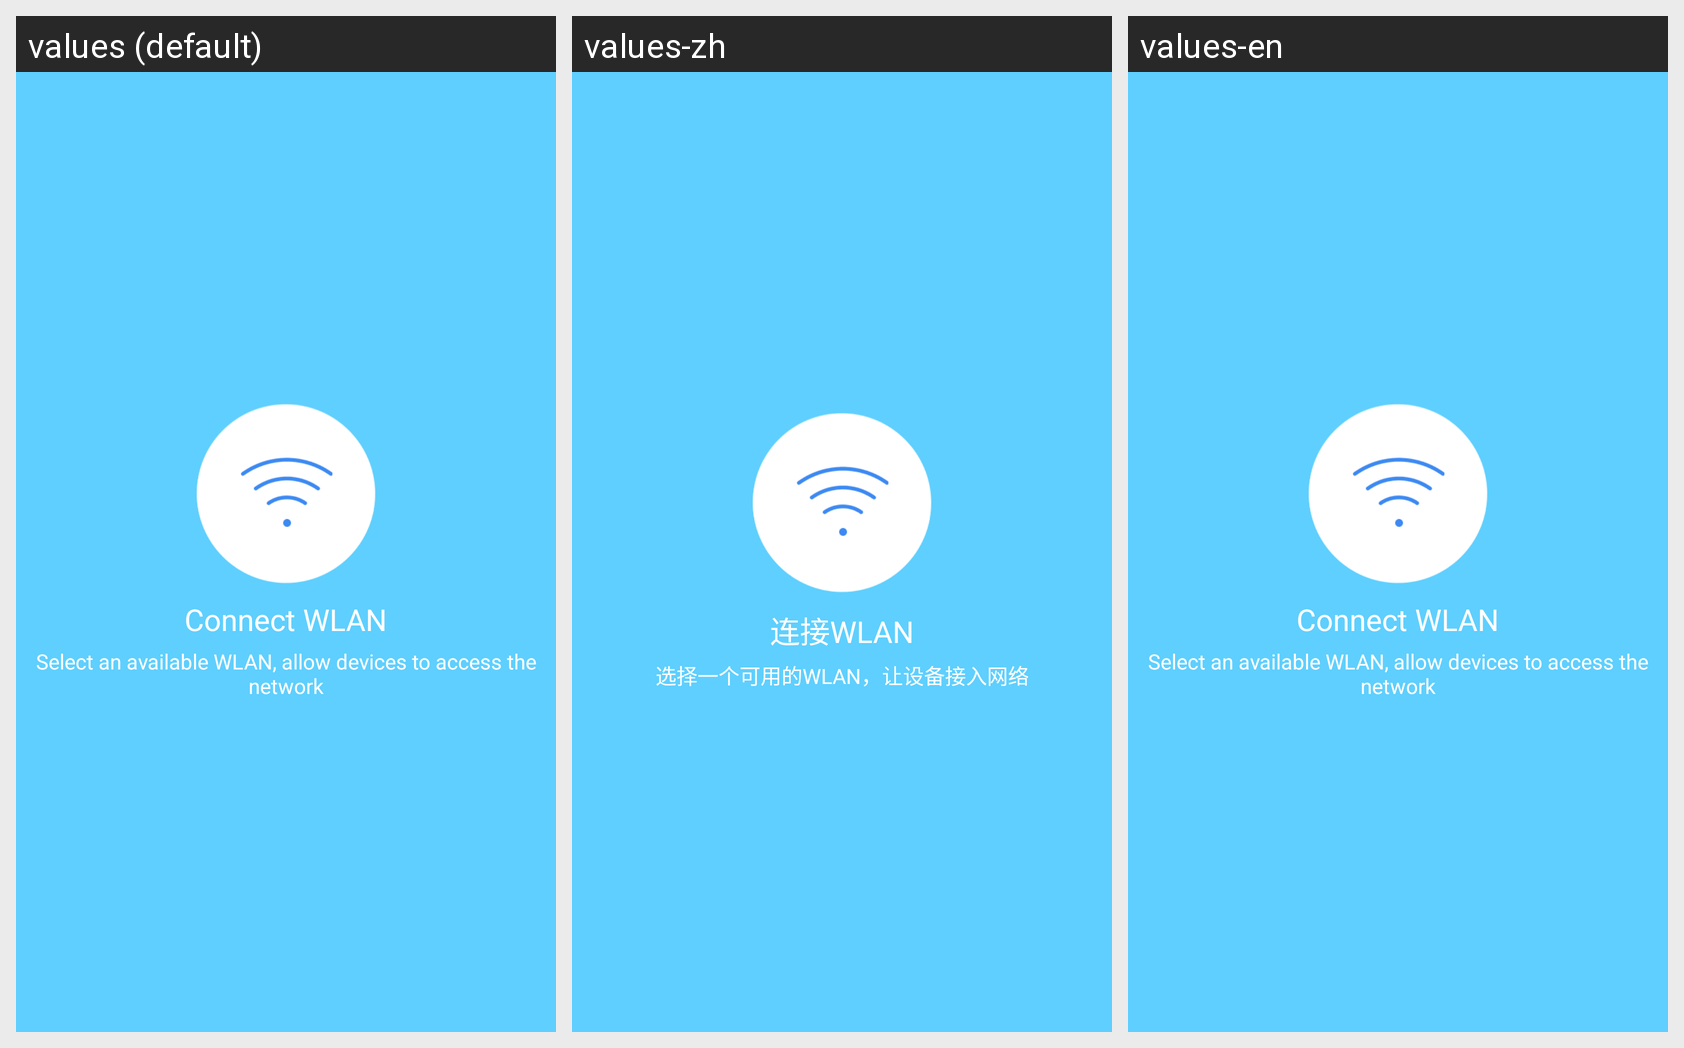

The Android screen above is rendered under several locales of the same app. Produce the string resources it draws, with the default and per-locale values.
Android screen res/layout/match_water_purifier_top.xml rendered under 3 locales, left to right: values (default), values-zh, values-en. Device: Nexus 5 (rendered at 1080×1920; each locale shown at half size, 540×960, under a caption strip naming it); theme AppTheme.
Strings drawn on this screen, with the default value and each locale's value (text and hints the layout hard-codes, and strings that could not be matched under every locale, appear in the picture but are not listed):

connect_wlan
  values: Connect WLAN
  values-zh: 连接WLAN
  values-en: Connect WLAN

select_useful_wifi
  values: Select an available WLAN, allow devices to access the network
  values-zh: 选择一个可用的WLAN，让设备接入网络
  values-en: Select an available WLAN, allow devices to access the network
